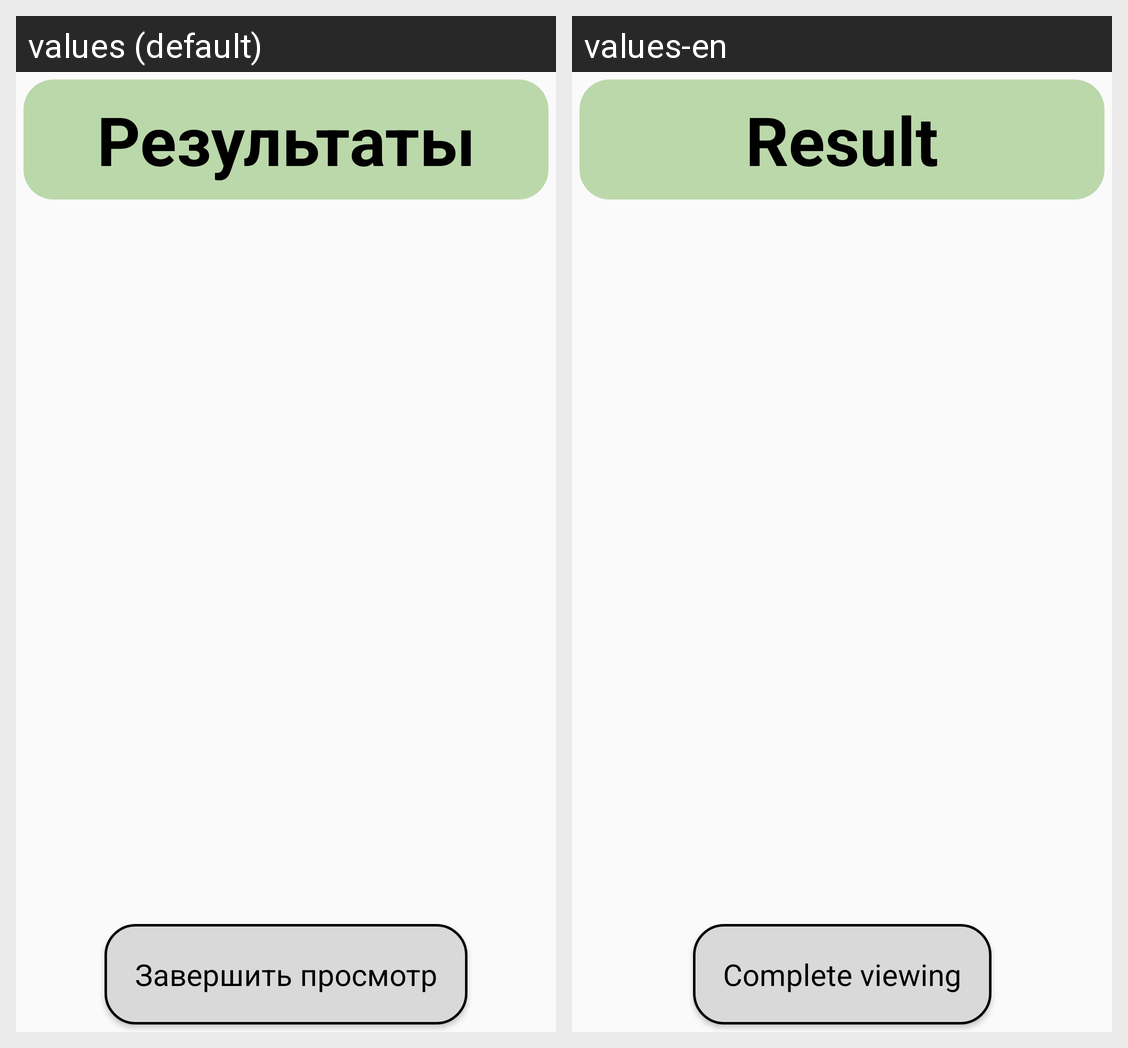

The Android screen above is rendered under two locales of the same app. Produce the string resources it draws, with the default and per-locale values.
Android screen res/layout/activity_result.xml rendered under 2 locales, left to right: values (default), values-en. Device: Nexus 5 (rendered at 1080×1920; each locale shown at half size, 540×960, under a caption strip naming it); theme Theme.AppCompat.Light.NoActionBar.
Strings drawn on this screen, with the default value and each locale's value (text and hints the layout hard-codes, and strings that could not be matched under every locale, appear in the picture but are not listed):

result_text
  values: Результаты
  values-en: Result

end_button_text
  values: Завершить просмотр
  values-en: Complete viewing
